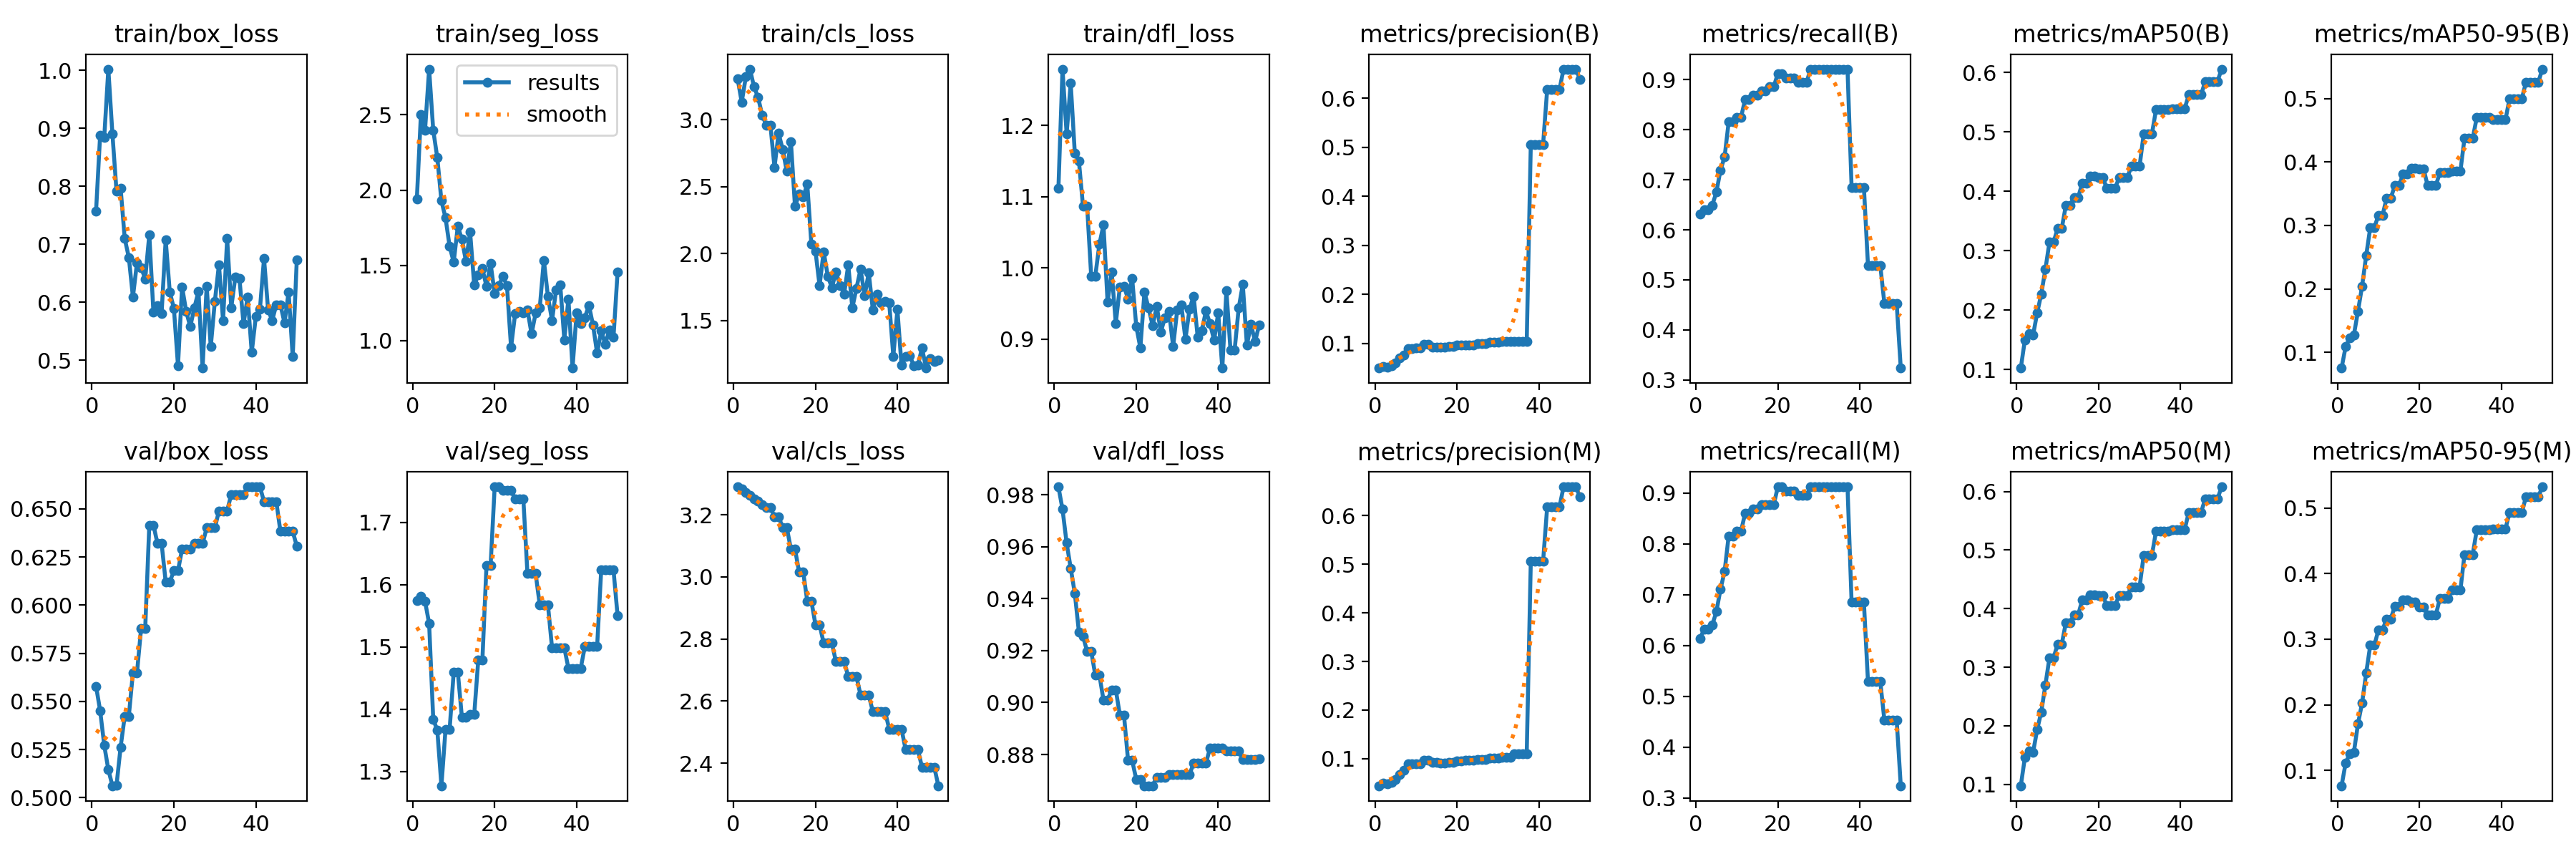

The table this chart was drawn from, first rows:
epoch, time, train/box_loss, train/seg_loss, train/cls_loss, train/dfl_loss, metrics/precision(B), metrics/recall(B), metrics/mAP50(B), metrics/mAP50-95(B), metrics/precision(M), metrics/recall(M), metrics/mAP50(M), metrics/mAP50-95(M), val/box_loss, val/seg_loss, val/cls_loss, val/dfl_loss, lr/pg0, lr/pg1, lr/pg2
1, 3.108, 0.757, 1.94, 3.304, 1.112, 0.0494, 0.6316, 0.1023, 0.07515, 0.0443, 0.614, 0.09753, 0.07636, 0.5579, 1.575, 3.29, 0.9831, 0, 0, 0
2, 5.845, 0.8885, 2.504, 3.13, 1.279, 0.05214, 0.6403, 0.1497, 0.1093, 0.04957, 0.6316, 0.1458, 0.1114, 0.5452, 1.581, 3.283, 0.9744, 1.63399e-05, 1.63399e-05, 1.63399e-05
3, 8.879, 0.8843, 2.396, 3.318, 1.188, 0.05142, 0.6403, 0.16, 0.1223, 0.04891, 0.6316, 0.1569, 0.1247, 0.5272, 1.573, 3.273, 0.9615, 3.20197e-05, 3.20197e-05, 3.20197e-05
4, 12.11, 1.002, 2.804, 3.377, 1.259, 0.05357, 0.6491, 0.158, 0.1274, 0.05108, 0.6403, 0.1547, 0.1275, 0.5145, 1.537, 3.263, 0.9517, 4.70394e-05, 4.70394e-05, 4.70394e-05
5, 15.06, 0.8899, 2.398, 3.245, 1.161, 0.05976, 0.6754, 0.1952, 0.1646, 0.05734, 0.6667, 0.1936, 0.1708, 0.5062, 1.384, 3.252, 0.942, 6.13989e-05, 6.13989e-05, 6.13989e-05
6, 18.38, 0.7914, 2.214, 3.165, 1.15, 0.07031, 0.7193, 0.2271, 0.2042, 0.06797, 0.7105, 0.2236, 0.2025, 0.5065, 1.366, 3.245, 0.9272, 7.50984e-05, 7.50984e-05, 7.50984e-05
7, 21.32, 0.7968, 1.929, 3.032, 1.087, 0.07627, 0.7456, 0.2685, 0.2522, 0.07627, 0.7456, 0.2697, 0.2483, 0.5263, 1.277, 3.233, 0.9256, 8.81376e-05, 8.81376e-05, 8.81376e-05
8, 24.51, 0.71, 1.815, 2.959, 1.087, 0.08892, 0.8158, 0.3143, 0.2967, 0.08892, 0.8158, 0.3162, 0.2907, 0.5423, 1.367, 3.224, 0.9197, 0.0001005, 0.0001005, 0.0001005
9, 27.62, 0.6775, 1.626, 2.959, 0.9886, 0.08892, 0.8158, 0.3143, 0.2967, 0.08892, 0.8158, 0.3162, 0.2907, 0.5423, 1.367, 3.224, 0.9197, 0.0001122, 0.0001122, 0.0001122
10, 30.13, 0.6092, 1.52, 2.644, 0.9887, 0.09016, 0.8246, 0.3374, 0.3162, 0.09016, 0.8246, 0.3393, 0.3146, 0.5649, 1.46, 3.195, 0.9106, 0.0001233, 0.0001233, 0.0001233
11, 33.42, 0.6686, 1.76, 2.898, 1.033, 0.09016, 0.8246, 0.3374, 0.3162, 0.09016, 0.8246, 0.3393, 0.3146, 0.5649, 1.46, 3.195, 0.9106, 0.0001337, 0.0001337, 0.0001337
12, 36.31, 0.66, 1.672, 2.778, 1.06, 0.09728, 0.8597, 0.3761, 0.3432, 0.09728, 0.8597, 0.3761, 0.331, 0.5879, 1.387, 3.159, 0.901, 0.0001434, 0.0001434, 0.0001434
13, 39.14, 0.6406, 1.526, 2.614, 0.9518, 0.09728, 0.8597, 0.3761, 0.3432, 0.09728, 0.8597, 0.3761, 0.331, 0.5879, 1.387, 3.159, 0.901, 0.0001525, 0.0001525, 0.0001525
14, 42.44, 0.7167, 1.721, 2.837, 0.9946, 0.09217, 0.8684, 0.3895, 0.3626, 0.09217, 0.8684, 0.3895, 0.3507, 0.6415, 1.391, 3.09, 0.9049, 0.0001609, 0.0001609, 0.0001609
15, 45.06, 0.5836, 1.369, 2.352, 0.9223, 0.09217, 0.8684, 0.3895, 0.3626, 0.09217, 0.8684, 0.3895, 0.3507, 0.6415, 1.391, 3.09, 0.9049, 0.0001687, 0.0001687, 0.0001687
16, 47.93, 0.594, 1.437, 2.444, 0.973, 0.09155, 0.8772, 0.4138, 0.3808, 0.09155, 0.8772, 0.4146, 0.3596, 0.632, 1.479, 3.016, 0.8952, 0.0001758, 0.0001758, 0.0001758
17, 51.19, 0.5814, 1.479, 2.421, 0.9741, 0.09155, 0.8772, 0.4138, 0.3808, 0.09155, 0.8772, 0.4146, 0.3596, 0.632, 1.479, 3.016, 0.8952, 0.0001822, 0.0001822, 0.0001822
18, 54.13, 0.7078, 1.36, 2.519, 0.9565, 0.09385, 0.886, 0.4257, 0.3899, 0.09203, 0.8772, 0.4238, 0.357, 0.6121, 1.63, 2.922, 0.8777, 0.000188, 0.000188, 0.000188
19, 56.56, 0.6178, 1.512, 2.072, 0.9851, 0.09385, 0.886, 0.4257, 0.3899, 0.09203, 0.8772, 0.4238, 0.357, 0.6121, 1.63, 2.922, 0.8777, 0.0001931, 0.0001931, 0.0001931
20, 59.19, 0.5897, 1.31, 2.018, 0.9179, 0.09602, 0.9123, 0.4225, 0.3893, 0.09602, 0.9123, 0.4225, 0.3488, 0.6178, 1.757, 2.846, 0.8704, 0.0001976, 0.0001976, 0.0001976
21, 61.86, 0.4909, 1.364, 1.762, 0.8878, 0.09602, 0.9123, 0.4225, 0.3893, 0.09602, 0.9123, 0.4225, 0.3488, 0.6178, 1.757, 2.846, 0.8704, 0.0002014, 0.0002014, 0.0002014
22, 64.65, 0.6269, 1.429, 2.015, 0.9662, 0.09671, 0.9035, 0.4052, 0.3628, 0.09671, 0.9035, 0.4052, 0.3369, 0.6291, 1.751, 2.787, 0.868, 0.0002045, 0.0002045, 0.0002045
23, 67.36, 0.5845, 1.364, 1.833, 0.9437, 0.09671, 0.9035, 0.4052, 0.3628, 0.09671, 0.9035, 0.4052, 0.3369, 0.6291, 1.751, 2.787, 0.868, 0.000207, 0.000207, 0.000207
24, 70.12, 0.5582, 0.9537, 1.747, 0.9192, 0.09671, 0.9035, 0.4052, 0.3628, 0.09671, 0.9035, 0.4052, 0.3369, 0.6291, 1.751, 2.787, 0.868, 0.0002088, 0.0002088, 0.0002088
25, 73.12, 0.5908, 1.181, 1.863, 0.9463, 0.09862, 0.8947, 0.4224, 0.3835, 0.09862, 0.8947, 0.4224, 0.3625, 0.6319, 1.737, 2.727, 0.8713, 0.00021, 0.00021, 0.00021
26, 75.78, 0.619, 1.194, 1.763, 0.9103, 0.09862, 0.8947, 0.4224, 0.3835, 0.09862, 0.8947, 0.4224, 0.3625, 0.6319, 1.737, 2.727, 0.8713, 0.0002105, 0.0002105, 0.0002105
27, 78.4, 0.4868, 1.185, 1.7, 0.9302, 0.09862, 0.8947, 0.4224, 0.3835, 0.09862, 0.8947, 0.4224, 0.3625, 0.6319, 1.737, 2.727, 0.8713, 0.0002103, 0.0002103, 0.0002103
28, 81.21, 0.6279, 1.204, 1.916, 0.9386, 0.1028, 0.9211, 0.4425, 0.3856, 0.101, 0.9123, 0.4374, 0.375, 0.6401, 1.617, 2.679, 0.8723, 0.0002095, 0.0002095, 0.0002095
29, 83.96, 0.5236, 1.044, 1.596, 0.8898, 0.1028, 0.9211, 0.4425, 0.3856, 0.101, 0.9123, 0.4374, 0.375, 0.6401, 1.617, 2.679, 0.8723, 0.000208, 0.000208, 0.000208
30, 87.12, 0.6022, 1.183, 1.741, 0.9412, 0.1028, 0.9211, 0.4425, 0.3856, 0.101, 0.9123, 0.4374, 0.375, 0.6401, 1.617, 2.679, 0.8723, 0.0002058, 0.0002058, 0.0002058
31, 90.27, 0.6651, 1.216, 1.885, 0.9478, 0.1043, 0.9211, 0.4964, 0.4373, 0.1024, 0.9123, 0.4911, 0.4293, 0.649, 1.567, 2.619, 0.8724, 0.000203, 0.000203, 0.000203
32, 93.03, 0.5688, 1.534, 1.685, 0.9001, 0.1043, 0.9211, 0.4964, 0.4373, 0.1024, 0.9123, 0.4911, 0.4293, 0.649, 1.567, 2.619, 0.8724, 0.0001996, 0.0001996, 0.0001996
33, 96.03, 0.7097, 1.292, 1.857, 0.9423, 0.1043, 0.9211, 0.4964, 0.4373, 0.1024, 0.9123, 0.4911, 0.4293, 0.649, 1.567, 2.619, 0.8724, 0.0001955, 0.0001955, 0.0001955
34, 98.75, 0.5911, 1.134, 1.582, 0.9605, 0.1034, 0.9211, 0.5369, 0.4701, 0.1104, 0.9123, 0.5319, 0.4669, 0.6575, 1.498, 2.566, 0.8766, 0.0001907, 0.0001907, 0.0001907
35, 101.9, 0.6437, 1.338, 1.697, 0.9025, 0.1034, 0.9211, 0.5369, 0.4701, 0.1104, 0.9123, 0.5319, 0.4669, 0.6575, 1.498, 2.566, 0.8766, 0.0001852, 0.0001852, 0.0001852
36, 105, 0.6408, 1.37, 1.632, 0.9118, 0.1034, 0.9211, 0.5369, 0.4701, 0.1104, 0.9123, 0.5319, 0.4669, 0.6575, 1.498, 2.566, 0.8766, 0.0001791, 0.0001791, 0.0001791
37, 107.5, 0.5631, 1.005, 1.644, 0.9396, 0.1034, 0.9211, 0.5369, 0.4701, 0.1104, 0.9123, 0.5319, 0.4669, 0.6575, 1.498, 2.566, 0.8766, 0.0001724, 0.0001724, 0.0001724
38, 110.5, 0.6096, 1.277, 1.633, 0.922, 0.506, 0.6849, 0.539, 0.4667, 0.506, 0.6849, 0.5351, 0.4684, 0.6614, 1.466, 2.51, 0.8825, 0.0001649, 0.0001649, 0.0001649
39, 113.3, 0.514, 0.8172, 1.234, 0.8985, 0.506, 0.6849, 0.539, 0.4667, 0.506, 0.6849, 0.5351, 0.4684, 0.6614, 1.466, 2.51, 0.8825, 0.0001568, 0.0001568, 0.0001568
40, 116.3, 0.5755, 1.184, 1.583, 0.9368, 0.506, 0.6849, 0.539, 0.4667, 0.506, 0.6849, 0.5351, 0.4684, 0.6614, 1.466, 2.51, 0.8825, 0.0001481, 0.0001481, 0.0001481
41, 118.8, 0.5882, 1.115, 1.167, 0.8595, 0.506, 0.6849, 0.539, 0.4667, 0.506, 0.6849, 0.5351, 0.4684, 0.6614, 1.466, 2.51, 0.8825, 0.0001387, 0.0001387, 0.0001387
42, 121.3, 0.6756, 1.152, 1.233, 0.968, 0.618, 0.5288, 0.5622, 0.4998, 0.618, 0.5288, 0.5647, 0.4936, 0.6537, 1.5, 2.444, 0.8813, 0.0001286, 0.0001286, 0.0001286
43, 123.8, 0.5867, 1.234, 1.24, 0.8849, 0.618, 0.5288, 0.5622, 0.4998, 0.618, 0.5288, 0.5647, 0.4936, 0.6537, 1.5, 2.444, 0.8813, 0.0001179, 0.0001179, 0.0001179
44, 126.5, 0.5689, 1.103, 1.163, 0.8844, 0.618, 0.5288, 0.5622, 0.4998, 0.618, 0.5288, 0.5647, 0.4936, 0.6537, 1.5, 2.444, 0.8813, 0.0001065, 0.0001065, 0.0001065
45, 129, 0.5961, 0.9163, 1.168, 0.9436, 0.618, 0.5288, 0.5622, 0.4998, 0.618, 0.5288, 0.5647, 0.4936, 0.6537, 1.5, 2.444, 0.8813, 9.44722e-05, 9.44722e-05, 9.44722e-05
46, 131.5, 0.596, 1.063, 1.296, 0.9768, 0.6593, 0.4532, 0.5844, 0.5256, 0.6593, 0.4532, 0.5869, 0.5172, 0.6383, 1.623, 2.386, 0.8781, 8.17663e-05, 8.17663e-05, 8.17663e-05
47, 134.1, 0.5646, 0.976, 1.147, 0.8918, 0.6593, 0.4532, 0.5844, 0.5256, 0.6593, 0.4532, 0.5869, 0.5172, 0.6383, 1.623, 2.386, 0.8781, 6.84003e-05, 6.84003e-05, 6.84003e-05
48, 136.4, 0.618, 1.072, 1.219, 0.9207, 0.6593, 0.4532, 0.5844, 0.5256, 0.6593, 0.4532, 0.5869, 0.5172, 0.6383, 1.623, 2.386, 0.8781, 5.43742e-05, 5.43742e-05, 5.43742e-05
49, 138.9, 0.5066, 1.022, 1.194, 0.8967, 0.6593, 0.4532, 0.5844, 0.5256, 0.6593, 0.4532, 0.5869, 0.5172, 0.6383, 1.623, 2.386, 0.8781, 3.96879e-05, 3.96879e-05, 3.96879e-05
50, 141.4, 0.6739, 1.456, 1.205, 0.9201, 0.6387, 0.3238, 0.6054, 0.5463, 0.6387, 0.3238, 0.6081, 0.5326, 0.6306, 1.55, 2.327, 0.8782, 2.43415e-05, 2.43415e-05, 2.43415e-05
